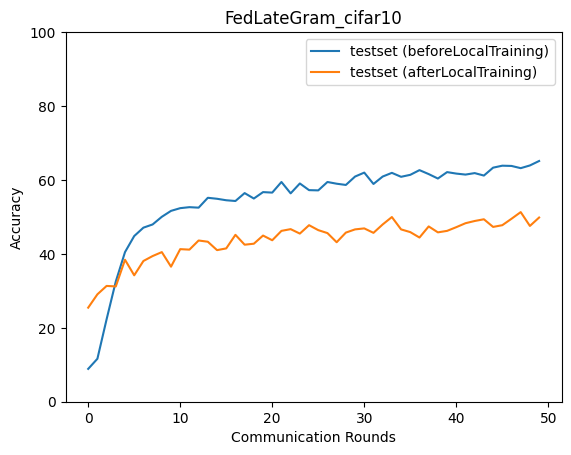

Data behind this chart, as committed beside it:
epoch, accuracy_test_before, macro_f1_test_before, macro_precision_test_before, macro_recall_test_before, accuracy_test_after, macro_f1_test_after, macro_precision_test_after, macro_recall_test_after
0, 8.884, 1.632, 0.8884, 10.0, 25.45, 24.75, 25.79, 25.14
1, 11.62, 4.22, 12.21, 12.47, 29.06, 26.9, 28.7, 28.41
2, 22.31, 14.38, 36.88, 21.93, 31.33, 30.81, 31.5, 31.03
3, 32.53, 29.46, 40.23, 32.56, 31.2, 30.32, 32, 30.96
4, 40.48, 40.13, 44.51, 40.23, 38.41, 37.24, 37.53, 37.73
5, 44.82, 44.49, 47.84, 44.46, 34.2, 33.8, 34.42, 33.87
6, 47.09, 46.32, 49.62, 46.83, 38.08, 36.99, 37.95, 37.41
7, 47.96, 47.43, 51.12, 47.52, 39.41, 38.94, 39.19, 39.16
8, 50.03, 49.77, 52.17, 49.74, 40.48, 39.31, 39.74, 39.99
9, 51.64, 51.14, 52.65, 51.36, 36.54, 36.1, 37.16, 36.14
10, 52.37, 52.1, 53.86, 51.84, 41.28, 40.34, 41.41, 40.87
11, 52.64, 52.34, 56.14, 52.4, 41.15, 40.52, 40.96, 40.62
12, 52.51, 52.02, 55.05, 52.02, 43.62, 42.65, 43.65, 43.14
13, 55.18, 54.6, 56.6, 54.75, 43.29, 42.54, 43.49, 43
14, 54.91, 54.38, 56.93, 54.57, 41.02, 40.56, 41.42, 40.33
15, 54.51, 54.23, 56.61, 54.03, 41.48, 40.87, 41.8, 41.17
16, 54.31, 53.46, 56.43, 53.97, 45.16, 44.87, 45.86, 44.79
17, 56.45, 56.03, 57.83, 55.94, 42.48, 41.66, 43.34, 42.28
18, 54.98, 54.52, 58.55, 54.69, 42.75, 41.99, 42.22, 42.49
19, 56.71, 56.3, 58.85, 56.28, 44.96, 44.62, 45.15, 44.64
20, 56.58, 56.21, 58.83, 56.31, 43.69, 43.16, 44.29, 43.43
21, 59.45, 58.97, 59.64, 59, 46.23, 45.78, 46.38, 45.96
22, 56.38, 55.64, 59.33, 55.79, 46.69, 46.05, 46.4, 46.41
23, 59.05, 58.44, 60.39, 58.62, 45.49, 45.15, 45.62, 45.12
24, 57.25, 56.91, 60.2, 56.78, 47.76, 47.38, 48.27, 47.41
25, 57.18, 56.73, 60, 56.68, 46.43, 46.32, 47.22, 45.96
26, 59.45, 59.08, 60.75, 58.89, 45.62, 44.82, 45.66, 45.27
27, 58.98, 58.55, 61.03, 58.61, 43.15, 42.64, 44.4, 42.96
28, 58.65, 58.18, 60.45, 58.29, 45.76, 45.36, 46.08, 45.46
29, 60.92, 60.4, 61.12, 60.4, 46.63, 45.76, 46.49, 46.14
30, 61.99, 61.44, 62.83, 61.5, 46.89, 46.15, 47.37, 46.34
31, 58.92, 58.77, 61.76, 58.48, 45.69, 45.41, 45.94, 45.37
32, 60.92, 60.64, 63.12, 60.52, 47.96, 47.6, 48.12, 47.5
33, 61.92, 61.14, 63.24, 61.32, 49.97, 49.32, 49.7, 49.4
34, 60.86, 60.47, 63.16, 60.45, 46.63, 45.96, 46.48, 46.02
35, 61.39, 60.15, 61.83, 60.57, 45.89, 45.66, 46.51, 45.48
36, 62.66, 62.02, 63.61, 62.11, 44.42, 44.08, 45.08, 44.03
37, 61.59, 61.11, 62.49, 61.12, 47.43, 46.6, 47.04, 46.91
38, 60.39, 59.86, 62.86, 59.89, 45.82, 45.59, 46.68, 45.36
39, 62.12, 61.67, 63.76, 61.49, 46.23, 45.8, 46.15, 45.85
40, 61.72, 61.07, 62.65, 61.16, 47.23, 47.13, 47.84, 47
41, 61.46, 61.04, 63.35, 61.09, 48.3, 47.74, 47.92, 47.89
42, 61.86, 61.16, 62.92, 61.41, 48.9, 48.58, 49.6, 48.68
43, 61.19, 60.8, 63.14, 60.89, 49.37, 48.84, 49.42, 48.81
44, 63.33, 62.85, 64.07, 62.84, 47.29, 46.84, 47.61, 46.98
45, 63.86, 63.29, 65.38, 63.44, 47.76, 46.99, 47.55, 47.18
46, 63.79, 62.92, 64.44, 63.18, 49.5, 49.11, 49.67, 49
47, 63.19, 62.48, 64.08, 62.52, 51.3, 50.79, 51.1, 50.82
48, 63.93, 63.28, 64.59, 63.28, 47.56, 47.05, 48.44, 47.2
49, 65.13, 64.84, 65.49, 64.73, 49.83, 49.45, 50.49, 49.44
